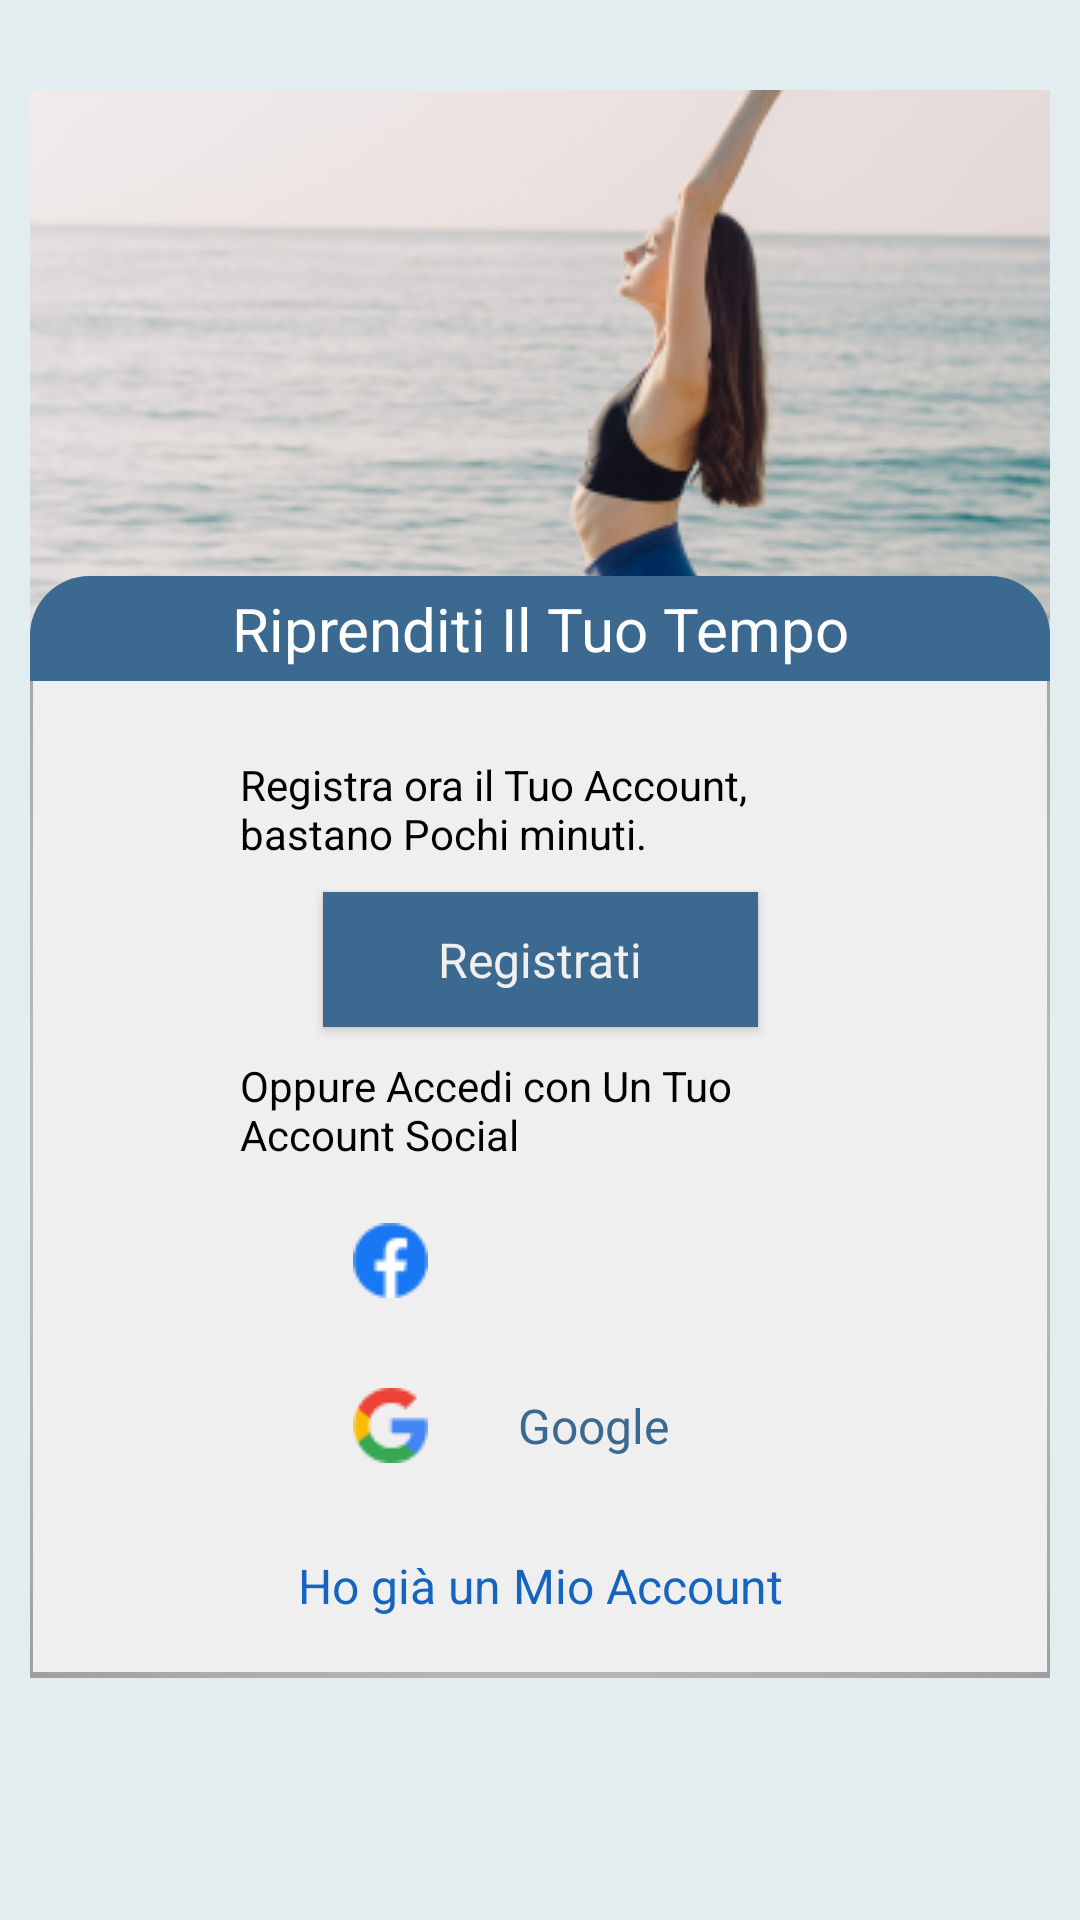

Write the Android layout XML for this screen, with the resource values it uses.
<!-- AndroidManifest.xml: fallback theme Theme.MaterialComponents.DayNight.NoActionBar -->
<!-- res/layout/fragment_tutorial.xml -->
<?xml version="1.0" encoding="utf-8"?>
<androidx.constraintlayout.widget.ConstraintLayout xmlns:android="http://schemas.android.com/apk/res/android"
    xmlns:tools="http://schemas.android.com/tools"
    android:layout_width="match_parent"
    android:layout_height="match_parent"
    xmlns:app="http://schemas.android.com/apk/res-auto"
    android:background="@color/blue_200"
    tools:context=".ui.fragments.tutorial.TutorialFragment">

    <androidx.appcompat.widget.AppCompatImageView
        android:id="@+id/tutorial_image_view"
        android:layout_marginTop="@dimen/xxlarge_margin"
        android:layout_width="@dimen/tutorial_image_width"
        android:layout_height="@dimen/tutorial_image_height"
        app:srcCompat="@drawable/tutorial_step_1"
        app:layout_constraintTop_toTopOf="parent"
        app:layout_constraintStart_toStartOf="parent"
        app:layout_constraintEnd_toEndOf="parent"/>

    <androidx.constraintlayout.widget.ConstraintLayout
        android:id="@+id/tutorial_info_layout"
        android:layout_width="@dimen/tutorial_image_width"
        android:layout_height="wrap_content"
        android:background="@drawable/bkg_tutorial_content"
        app:layout_constraintEnd_toEndOf="@id/tutorial_image_view"
        app:layout_constraintStart_toStartOf="@id/tutorial_image_view"
        app:layout_constraintTop_toBottomOf="@id/guideline">

        <androidx.appcompat.widget.AppCompatTextView
            style="@style/TutorialTitle"
            android:id="@+id/tutorial_title_text_view"
            tools:text="@string/tutorial_step1_title"
            android:text="@string/tutorial_step1_title"
            android:layout_width="wrap_content"
            android:layout_height="wrap_content"
            android:elevation="4dp"
            android:maxLines="1"
            app:layout_constraintEnd_toEndOf="@id/cointainer_title_view"
            app:layout_constraintTop_toTopOf="@id/cointainer_title_view"
            app:layout_constraintBottom_toBottomOf="@id/cointainer_title_view"
            app:layout_constraintStart_toStartOf="@id/cointainer_title_view"/>

        <View
            android:id="@+id/cointainer_title_view"
            android:layout_width="@dimen/tutorial_image_width"
            android:layout_height="@dimen/tutorial_background_height"
            app:layout_constraintStart_toStartOf="parent"
            app:layout_constraintTop_toTopOf="parent"
            android:background="@drawable/bkg_tutorial_title"/>

        <androidx.appcompat.widget.AppCompatTextView
            style="@style/TutorialDescription"
            android:id="@+id/tutorial_description"
            android:visibility="gone"
            android:layout_marginTop="@dimen/xlarge_margin"
            android:layout_width="@dimen/tutorial_desc_width"
            android:layout_height="wrap_content"
            tools:text="@string/tutorial_step2"
            app:layout_constraintStart_toStartOf="parent"
            app:layout_constraintEnd_toEndOf="parent"
            app:layout_constraintTop_toBottomOf="@id/cointainer_title_view"/>

        <androidx.appcompat.widget.AppCompatTextView
            style="@style/TutorialDescription"
            android:id="@+id/tutorial4_desc1"
            android:layout_marginTop="@dimen/xlarge_margin"
            android:layout_width="@dimen/tutorial_desc_width"
            android:layout_height="wrap_content"
            android:text="@string/tutorial_step4_first_desc"
            app:layout_constraintStart_toStartOf="parent"
            app:layout_constraintEnd_toEndOf="parent"
            app:layout_constraintTop_toBottomOf="@id/cointainer_title_view"/>

        <androidx.appcompat.widget.AppCompatButton
            style="@style/TutorialButton"
            android:visibility="visible"
            android:id="@+id/tutorial_button_sign_up"
            android:layout_width="@dimen/tutorial_button_width"
            android:layout_height="@dimen/tutorial_button_height"
            tools:text="@string/tutorial_sign_up"
            android:text="@string/tutorial_sign_up"
            android:layout_marginTop="@dimen/medium_margin"
            app:layout_constraintTop_toBottomOf="@id/tutorial4_desc1"
            app:layout_constraintEnd_toEndOf="parent"
            app:layout_constraintStart_toStartOf="parent"/>

        <androidx.appcompat.widget.AppCompatTextView
            style="@style/TutorialDescription"
            android:id="@+id/tutorial4_desc2"
            android:layout_marginTop="@dimen/medium_margin"
            android:layout_width="@dimen/tutorial_desc_width"
            android:layout_height="wrap_content"
            android:text="@string/tutorial_step4_second_desc"
            app:layout_constraintStart_toStartOf="parent"
            app:layout_constraintEnd_toEndOf="parent"
            app:layout_constraintTop_toBottomOf="@id/tutorial_button_sign_up"/>

        <androidx.appcompat.widget.AppCompatButton
            style="@style/FacebookButton"
            android:id="@+id/button_facebook"
            android:drawableStart="@drawable/logo_facebook"
            android:paddingStart="@dimen/medium_margin"
            android:background="@drawable/bkg_button_facebook"
            android:text="@string/facebook_button_text"
            android:gravity="center_horizontal|center_vertical"
            android:layout_width="@dimen/tutorial_button_width"
            android:layout_height="@dimen/tutorial_button_height"
            app:layout_constraintTop_toBottomOf="@id/tutorial4_desc2"
            app:layout_constraintStart_toStartOf="@id/tutorial4_desc2"
            app:layout_constraintEnd_toEndOf="@id/tutorial4_desc2"
            android:layout_marginTop="@dimen/medium_margin"/>

        <androidx.appcompat.widget.AppCompatButton
            style="@style/GoogleButton"
            android:id="@+id/button_google"
            android:drawableStart="@drawable/logo_google"
            android:paddingStart="@dimen/medium_margin"
            android:background="@drawable/bkg_button_google"
            android:text="@string/google_button_text"
            android:gravity="center_horizontal|center_vertical"
            android:layout_width="@dimen/tutorial_button_width"
            android:layout_height="@dimen/tutorial_button_height"
            app:layout_constraintTop_toBottomOf="@id/button_facebook"
            app:layout_constraintStart_toStartOf="@id/button_facebook"
            app:layout_constraintEnd_toEndOf="@id/button_facebook"
            android:layout_marginTop="@dimen/medium_margin"/>

        <androidx.appcompat.widget.AppCompatTextView
            style="@style/SignInLabel"
            android:id="@+id/tutorial_sign_in_label"
            android:layout_width="wrap_content"
            android:layout_height="wrap_content"
            android:layout_marginTop="@dimen/large_margin"
            android:layout_marginBottom="@dimen/large_margin"
            app:layout_constraintStart_toStartOf="@id/button_google"
            app:layout_constraintEnd_toEndOf="@id/button_google"
            app:layout_constraintTop_toBottomOf="@id/button_google"
            app:layout_constraintBottom_toBottomOf="parent"
            android:text="@string/tutorial_sign_in_label"/>


        <androidx.appcompat.widget.AppCompatButton
            style="@style/TutorialButton"
            android:visibility="gone"
            android:id="@+id/tutorial_button_next_step"
            android:layout_marginTop="@dimen/large_margin"
            android:layout_width="@dimen/tutorial_button_width"
            android:layout_height="@dimen/tutorial_button_height"
            tools:text="@string/tutorial_next_button"
            android:text="@string/tutorial_next_button"
            android:layout_marginBottom="@dimen/large_margin"
            app:layout_constraintTop_toBottomOf="@id/tutorial_description"
            app:layout_constraintEnd_toEndOf="parent"
            app:layout_constraintStart_toStartOf="parent"
            app:layout_constraintBottom_toBottomOf="parent"/>

        <androidx.constraintlayout.widget.Group
            android:id="@+id/tutorial_info_group"
            android:visibility="gone"
            app:constraint_referenced_ids="tutorial_description,tutorial_button_next_step"
            android:layout_width="wrap_content"
            android:layout_height="wrap_content"/>

        <androidx.constraintlayout.widget.Group
            android:id="@+id/tutorial4_group"
            android:visibility="visible"
            app:constraint_referenced_ids="button_facebook,button_google,tutorial_button_sign_up,tutorial4_desc1,tutorial4_desc2,tutorial_sign_in_label"
            android:layout_width="wrap_content"
            android:layout_height="wrap_content"/>

    </androidx.constraintlayout.widget.ConstraintLayout>

    <androidx.constraintlayout.widget.Guideline
        android:id="@+id/guideline"
        android:orientation="horizontal"
        app:layout_constraintGuide_percent="0.3"
        android:layout_width="wrap_content"
        android:layout_height="wrap_content"/>

</androidx.constraintlayout.widget.ConstraintLayout>
<!-- resources referenced by this layout -->
<resources>
  <color name="blue_200">#E2EDF0</color>
  <dimen name="large_margin">20dp</dimen>
  <dimen name="medium_margin">10dp</dimen>
  <dimen name="tutorial_background_height">35dp</dimen>
  <dimen name="tutorial_button_height">45dp</dimen>
  <dimen name="tutorial_button_width">145dp</dimen>
  <dimen name="tutorial_desc_width">200dp</dimen>
  <dimen name="tutorial_image_height">250dp</dimen>
  <dimen name="tutorial_image_width">340dp</dimen>
  <dimen name="xlarge_margin">25dp</dimen>
  <dimen name="xxlarge_margin">30dp</dimen>
  <!-- drawable bkg_tutorial_title (drawable) -->
  <?xml version="1.0" encoding="utf-8"?>
  <shape xmlns:android="http://schemas.android.com/apk/res/android">
  
      <corners android:topRightRadius="20dp" android:topLeftRadius="20dp"/>
      <solid android:color="@color/blue_500"/>
  
  </shape>
  <string name="facebook_button_text">Facebook</string>
  <string name="google_button_text">Google</string>
  <string name="tutorial_next_button">Avanti</string>
  <string name="tutorial_sign_in_label">Ho già un Mio Account</string>
  <string name="tutorial_sign_up">Registrati</string>
  <string name="tutorial_step1_title">Riprenditi Il Tuo Tempo</string>
  <string name="tutorial_step2">Monitora quanto tempo dedichi a Te Stesso.\n\nLeggere un Libro, Ascoltare musica, Allenarti.\n\nControlla i Tuoi progressi durante la Settimana.</string>
  <string name="tutorial_step4_first_desc">Registra ora il Tuo Account, bastano Pochi minuti.</string>
  <string name="tutorial_step4_second_desc">Oppure Accedi con Un Tuo Account Social</string>
  <style name="FacebookButton" parent="SocialButton">
          <item name="android:textColor">@color/grey</item>
      </style>
  <style name="GoogleButton" parent="SocialButton">
          <item name="android:textColor">@color/blue_500</item>
      </style>
  <style name="SignInLabel">
          <item name="android:textColor">@color/blue_700</item>
          <item name="android:textSize">16sp</item>
          <item name="fontFamily">@font/encode_sans_bold</item>
      </style>
  <style name="TutorialButton">
          <item name="android:background">@color/blue_500</item>
          <item name="android:textSize">16sp</item>
          <item name="android:textColor">@color/grey</item>
          <item name="android:gravity">center|center_horizontal</item>
          <item name="fontFamily">@font/encode_sans</item>
          <item name="android:textAllCaps">false</item>
      </style>
  <style name="TutorialDescription">
          <item name="android:textColor">@color/black</item>
          <item name="android:textSize">14sp</item>
          <item name="fontFamily">@font/encode_sans_medium</item>
      </style>
  <style name="TutorialTitle">
          <item name="android:textColor">@color/white</item>
          <item name="android:textSize">20sp</item>
          <item name="fontFamily">@font/encode_sans_medium</item>
      </style>
  <color name="darkGrey">#989898</color>
  <color name="grey">#F0EFEF</color>
  <color name="blue_500">#3B698F</color>
  <style name="SocialButton">
         <item name="fontFamily">@font/encode_sans_medium</item>
         <item name="android:textSize">16sp</item>
          <item name="android:textAllCaps">false</item>
      </style>
  <color name="blue_700">#1565C0</color>
  <color name="black">#FF000000</color>
  <color name="white">#FFFFFFFF</color>
</resources>
